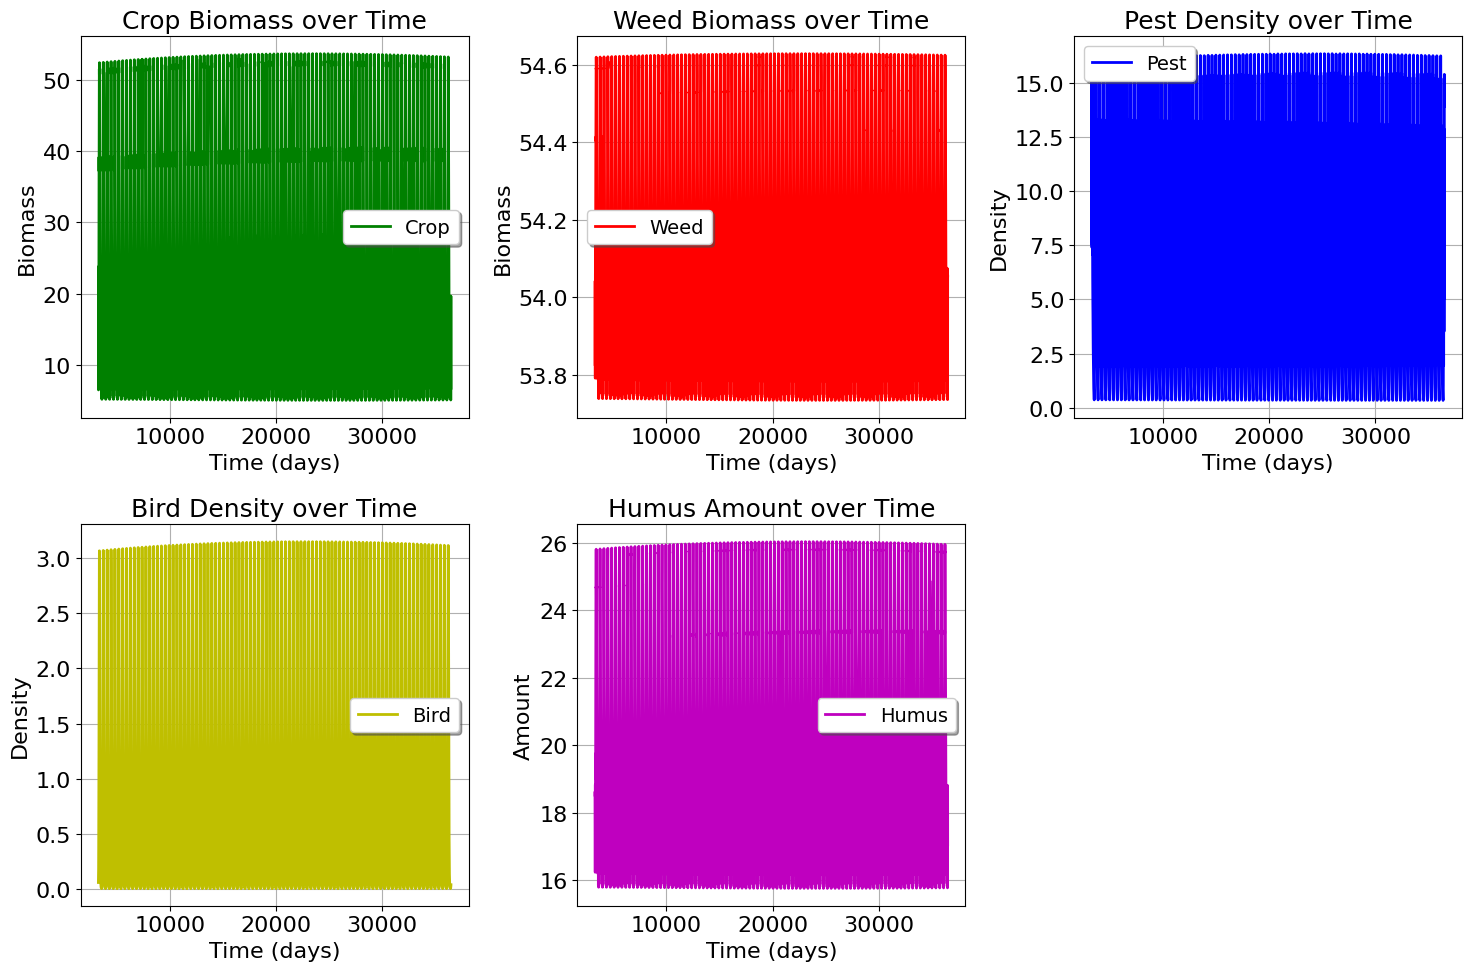
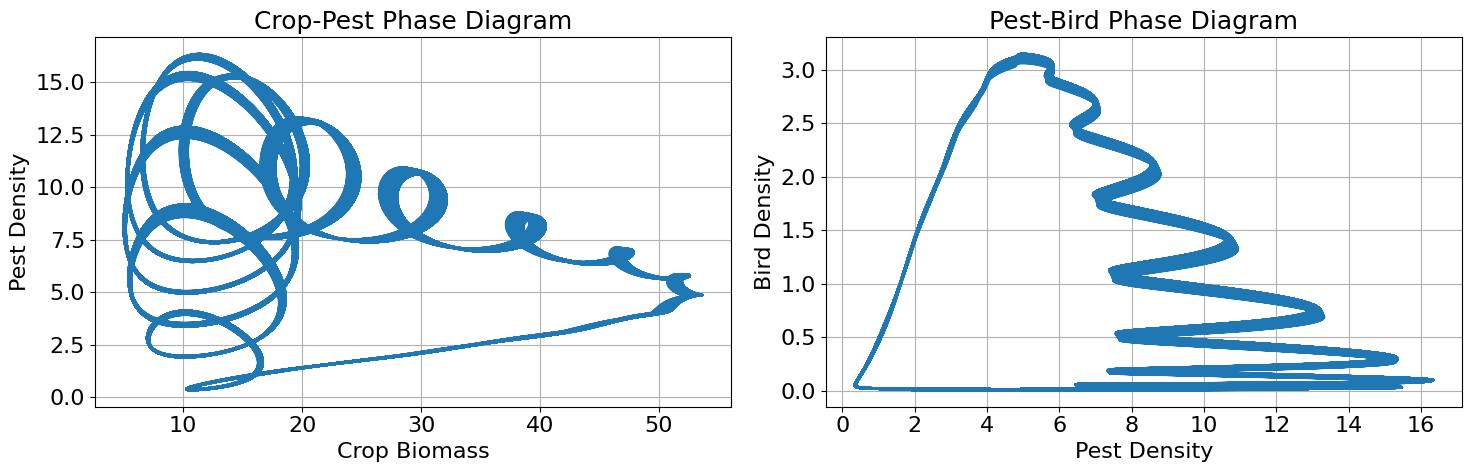
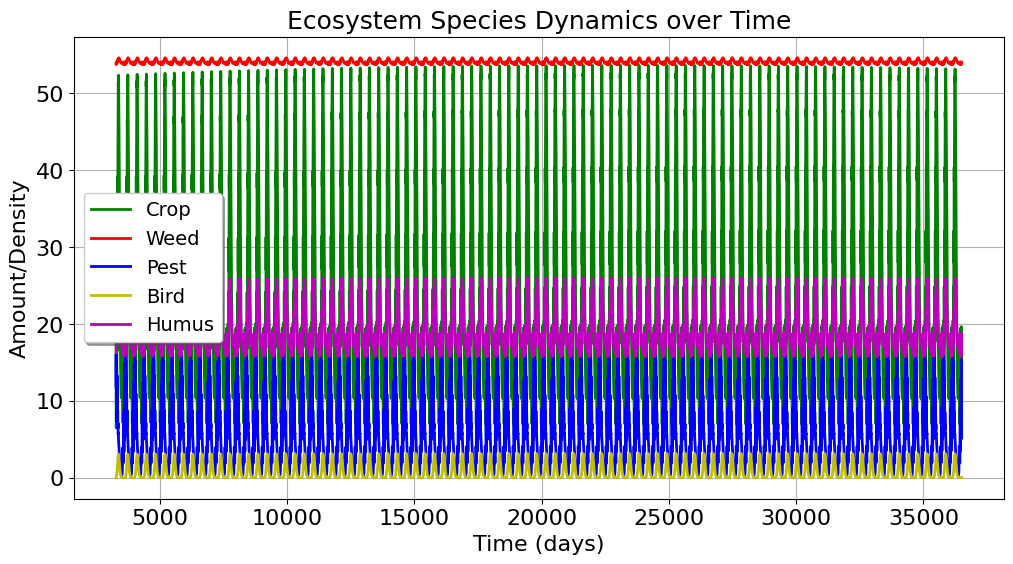

Generate these figures, in order, with matplotlib:
import numpy as np
from scipy.integrate import odeint
import matplotlib.pyplot as plt

# 设置中文字体
plt.rcParams['font.sans-serif'] = ['SimHei']
plt.rcParams['axes.unicode_minus'] = False

# 设置全局字体大小
plt.rcParams.update({'font.size': 16})
plt.rcParams['legend.fontsize'] = 14
plt.rcParams['axes.labelsize'] = 16
plt.rcParams['axes.titlesize'] = 18

# 定义系统参数
params = {
    'a1': 0.5,    # 作物基础增长率
    'A': 0.2,     # 季节性波动振幅
    'phi': np.pi/6,     # 相位
    'T': 365,     # 周期（一年）
    'T_AL': 20000, # 温度相关参数
    'T_L': 292,   # 最低适宜温度
    'T_AH': 60000, # 温度相关参数
    'T_H': 303,   # 最高适宜温度
    'K1': 100,    # 作物环境承载力
    'K2': 50,     # 杂草环境承载力
    'alpha': 0.04, # 害虫对作物的捕食系数
    'beta': 0.02,  # 作物对害虫的贡献系数
    'gamma': 0.2783, # 鸟类对害虫的捕食系数
    'mu': 0.01,    # 害虫对鸟类的贡献系数
    'a2': 0.3,    # 杂草增长率
    'b1': 0.005,   # 杂草对作物的竞争系数
    'b2': 0.01,   # 作物对杂草的竞争系数
    'a3': 0.2,    # 害虫自然死亡率
    'a4': 0.05,   # 鸟类自然死亡率
    'rho1': 0.1,  # 作物的腐殖质生产系数
    'rho2': 0.05, # 杂草的腐殖质生产系数
    'delta': 0.05, # 腐殖质分解系数
    'epsilon': 0.01, # 腐殖质分解的二次项系数
    'phi1': 0.02,  # 腐殖质对作物环境承载力上限的提升系数
    'tau1': 0.01,  # 腐殖质对作物环境承载力上限的提升的半饱和点
    'phi2': 0.005,  # 腐殖质对杂草环境承载力上限的提升系数
    'tau2': 0.00025,  # 腐殖质对杂草环境承载力上限的提升的半饱和点
}

def temperature(x):
    w = 2 * np.pi / 365.25  # 基频（一年的周期）
    return 18.055411 + \
           6.491729 * np.cos(w*x) + 1.285268 * np.sin(w*x) + \
           -0.575488 * np.cos(2*w*x) + 0.352078 * np.sin(2*w*x) + \
           0.071302 * np.cos(3*w*x) + 0.021807 * np.sin(3*w*x) + \
           0.201325 * np.cos(4*w*x) +  0.061706 * np.sin(4*w*x)+273.15

# 定义微分方程组
def system(state, t, params):
    x1, x2, y, z, h = state
    
    # 计算温度响应函数 f_T
    f_T = 1 / (1 + np.exp(params['T_AL']/temperature(t) - params['T_AL']/params['T_L']) 
               + np.exp(params['T_AH']/params['T_H'] - params['T_AH']/temperature(t)))
    
    # 计算季节性变化的生长率 a1'
    a1_prime = params['a1'] + params['A'] * np.cos(2*np.pi*t/params['T'] - params['phi'])
        
    # 计算腐殖质对环境承载力的提升
    K1_prime = params['K1'] * (1 + params['phi1'] * h / (1 + params['tau1'] * h))
    K2_prime = params['K2'] * (1 + params['phi2'] * h / (1 + params['tau2'] * h))
    
    # 各个方程
    dx1_dt = a1_prime * f_T * x1 * (1 - x1/K1_prime) - params['alpha']*x1*y - params['b1']*x2
    dx2_dt = params['a2']*x2*(1 - x2/K2_prime) - params['b2']*x1
    dy_dt = params['beta']*x1*y - params['a3']*y - params['gamma']*y*z
    dz_dt = params['mu']*y*z - params['a4']*z
    dh_dt = params['rho1']*x1 + params['rho2']*x2 - params['delta']*h - params['epsilon']*h**2
    
    return [dx1_dt, dx2_dt, dy_dt, dz_dt, dh_dt]

# 设置时间范围和起始年份
n = 100  # 总模拟年数
k = 10  # 从第k年开始绘图
t_max = 365 * n 
t = np.linspace(0, t_max, 100000)

# 计算从第k年开始的索引
start_idx = int((k-1) * (100000/n))

# 设置初始条件
x1_0 = 20    # 作物初始数量
x2_0 = 50     # 杂草初始数量
y_0 = 20     # 害虫初始数量
z_0 = 5      # 鸟类初始数量
h_0 = 10     # 腐殖质初始数量
initial_state = [x1_0, x2_0, y_0, z_0, h_0]

# 求解微分方程组
solution = odeint(system, initial_state, t, args=(params,))

# 绘图
plt.figure(figsize=(15, 10))

# 作物数量变化
plt.subplot(2, 3, 1)
plt.plot(t[start_idx:], solution[start_idx:, 0], 'g-', label='Crop', linewidth=2)
plt.title('Crop Biomass over Time')
plt.xlabel('Time (days)')
plt.ylabel('Biomass')
plt.legend(loc='best', frameon=True, shadow=True)
plt.grid(True)

# 杂草数量变化
plt.subplot(2, 3, 2)
plt.plot(t[start_idx:], solution[start_idx:, 1], 'r-', label='Weed', linewidth=2)
plt.title('Weed Biomass over Time')
plt.xlabel('Time (days)')
plt.ylabel('Biomass')
plt.legend(loc='best', frameon=True, shadow=True)
plt.grid(True)

# 害虫数量变化
plt.subplot(2, 3, 3)
plt.plot(t[start_idx:], solution[start_idx:, 2], 'b-', label='Pest', linewidth=2)
plt.title('Pest Density over Time')
plt.xlabel('Time (days)')
plt.ylabel('Density')
plt.legend(loc='best', frameon=True, shadow=True)
plt.grid(True)

# 鸟类数量变化
plt.subplot(2, 3, 4)
plt.plot(t[start_idx:], solution[start_idx:, 3], 'y-', label='Bird', linewidth=2)
plt.title('Bird Density over Time')
plt.xlabel('Time (days)')
plt.ylabel('Density')
plt.legend(loc='best', frameon=True, shadow=True)
plt.grid(True)

# 腐殖质数量变化
plt.subplot(2, 3, 5)
plt.plot(t[start_idx:], solution[start_idx:, 4], 'm-', label='Humus', linewidth=2)
plt.title('Humus Amount over Time')
plt.xlabel('Time (days)')
plt.ylabel('Amount')
plt.legend(loc='best', frameon=True, shadow=True)
plt.grid(True)

plt.tight_layout()
plt.show()

# 绘制相图
plt.figure(figsize=(15, 5))

# 作物-害虫相图
plt.subplot(1, 2, 1)
plt.plot(solution[start_idx:, 0], solution[start_idx:, 2], linewidth=2)
plt.title('Crop-Pest Phase Diagram')
plt.xlabel('Crop Biomass')
plt.ylabel('Pest Density')
plt.grid(True)

# 害虫-鸟类相图
plt.subplot(1, 2, 2)
plt.plot(solution[start_idx:, 2], solution[start_idx:, 3], linewidth=2)
plt.title('Pest-Bird Phase Diagram')
plt.xlabel('Pest Density')
plt.ylabel('Bird Density')
plt.grid(True)

plt.tight_layout()
plt.show()

# 添加新的图窗，绘制所有生物的数量变化
plt.figure(figsize=(12, 6))
plt.plot(t[start_idx:], solution[start_idx:, 0], 'g-', label='Crop', linewidth=2)
plt.plot(t[start_idx:], solution[start_idx:, 1], 'r-', label='Weed', linewidth=2)
plt.plot(t[start_idx:], solution[start_idx:, 2], 'b-', label='Pest', linewidth=2)
plt.plot(t[start_idx:], solution[start_idx:, 3], 'y-', label='Bird', linewidth=2)
plt.plot(t[start_idx:], solution[start_idx:, 4], 'm-', label='Humus', linewidth=2)
plt.title('Ecosystem Species Dynamics over Time')
plt.xlabel('Time (days)')
plt.ylabel('Amount/Density')
plt.legend(loc='best', frameon=True, shadow=True)
plt.grid(True)
plt.show()